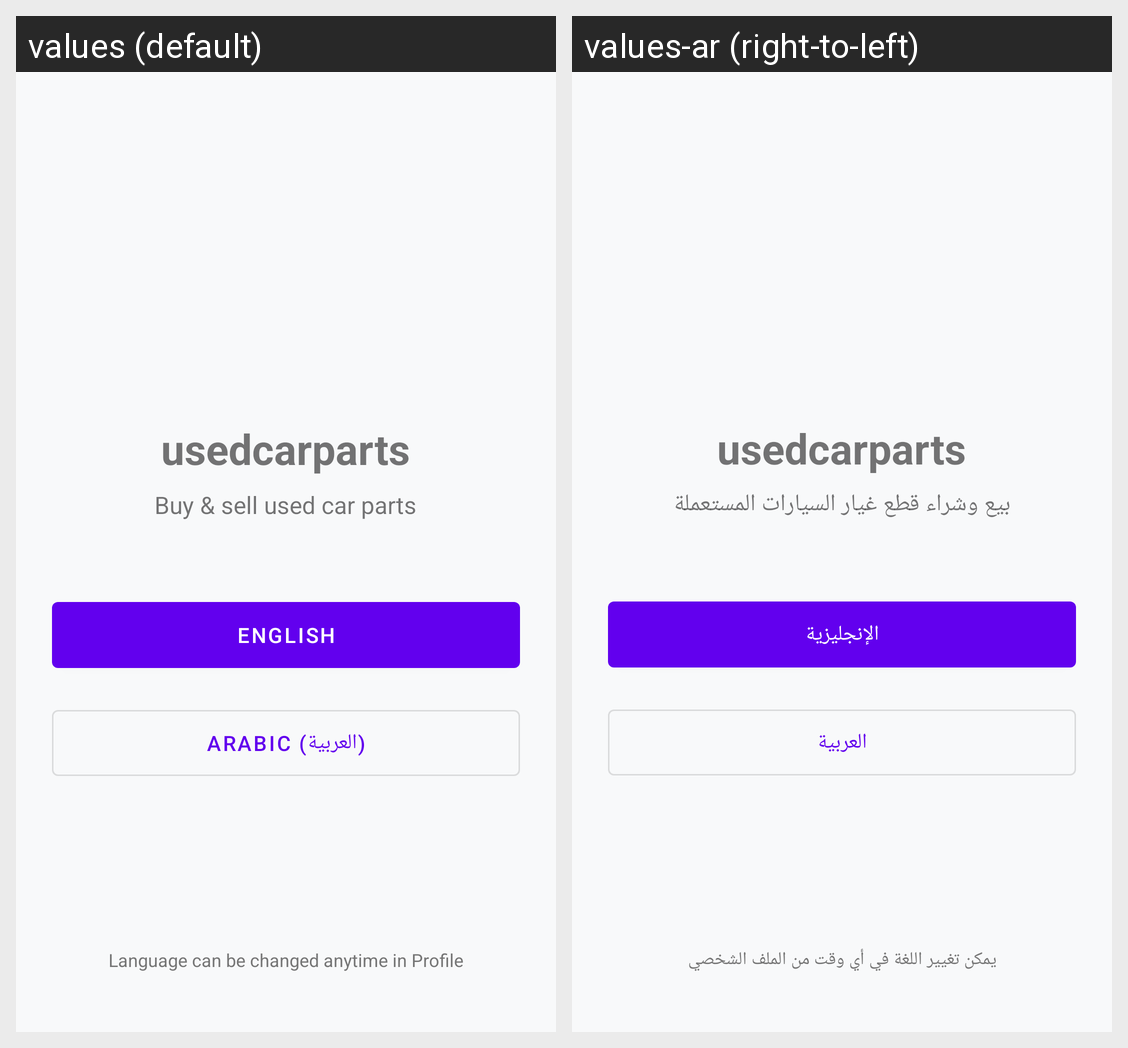

Strings drawn on this Android screen and how each of the app's shown locales translates them:
Android screen res/layout/activity_splash.xml rendered under 2 locales, left to right: values (default), values-ar (right-to-left). Device: Nexus 5 (rendered at 1080×1920; each locale shown at half size, 540×960, under a caption strip naming it); theme Theme.UsedCarParts.
Strings drawn on this screen, with the default value and each locale's value (text and hints the layout hard-codes, and strings that could not be matched under every locale, appear in the picture but are not listed):

app_name
  values: usedcarparts
  values-ar: usedcarparts

splash_buy_sell
  values: Buy & sell used car parts
  values-ar: بيع وشراء قطع غيار السيارات المستعملة

english
  values: English
  values-ar: الإنجليزية

arabic
  values: Arabic (العربية)
  values-ar: العربية

language_change_note
  values: Language can be changed anytime in Profile
  values-ar: يمكن تغيير اللغة في أي وقت من الملف الشخصي
